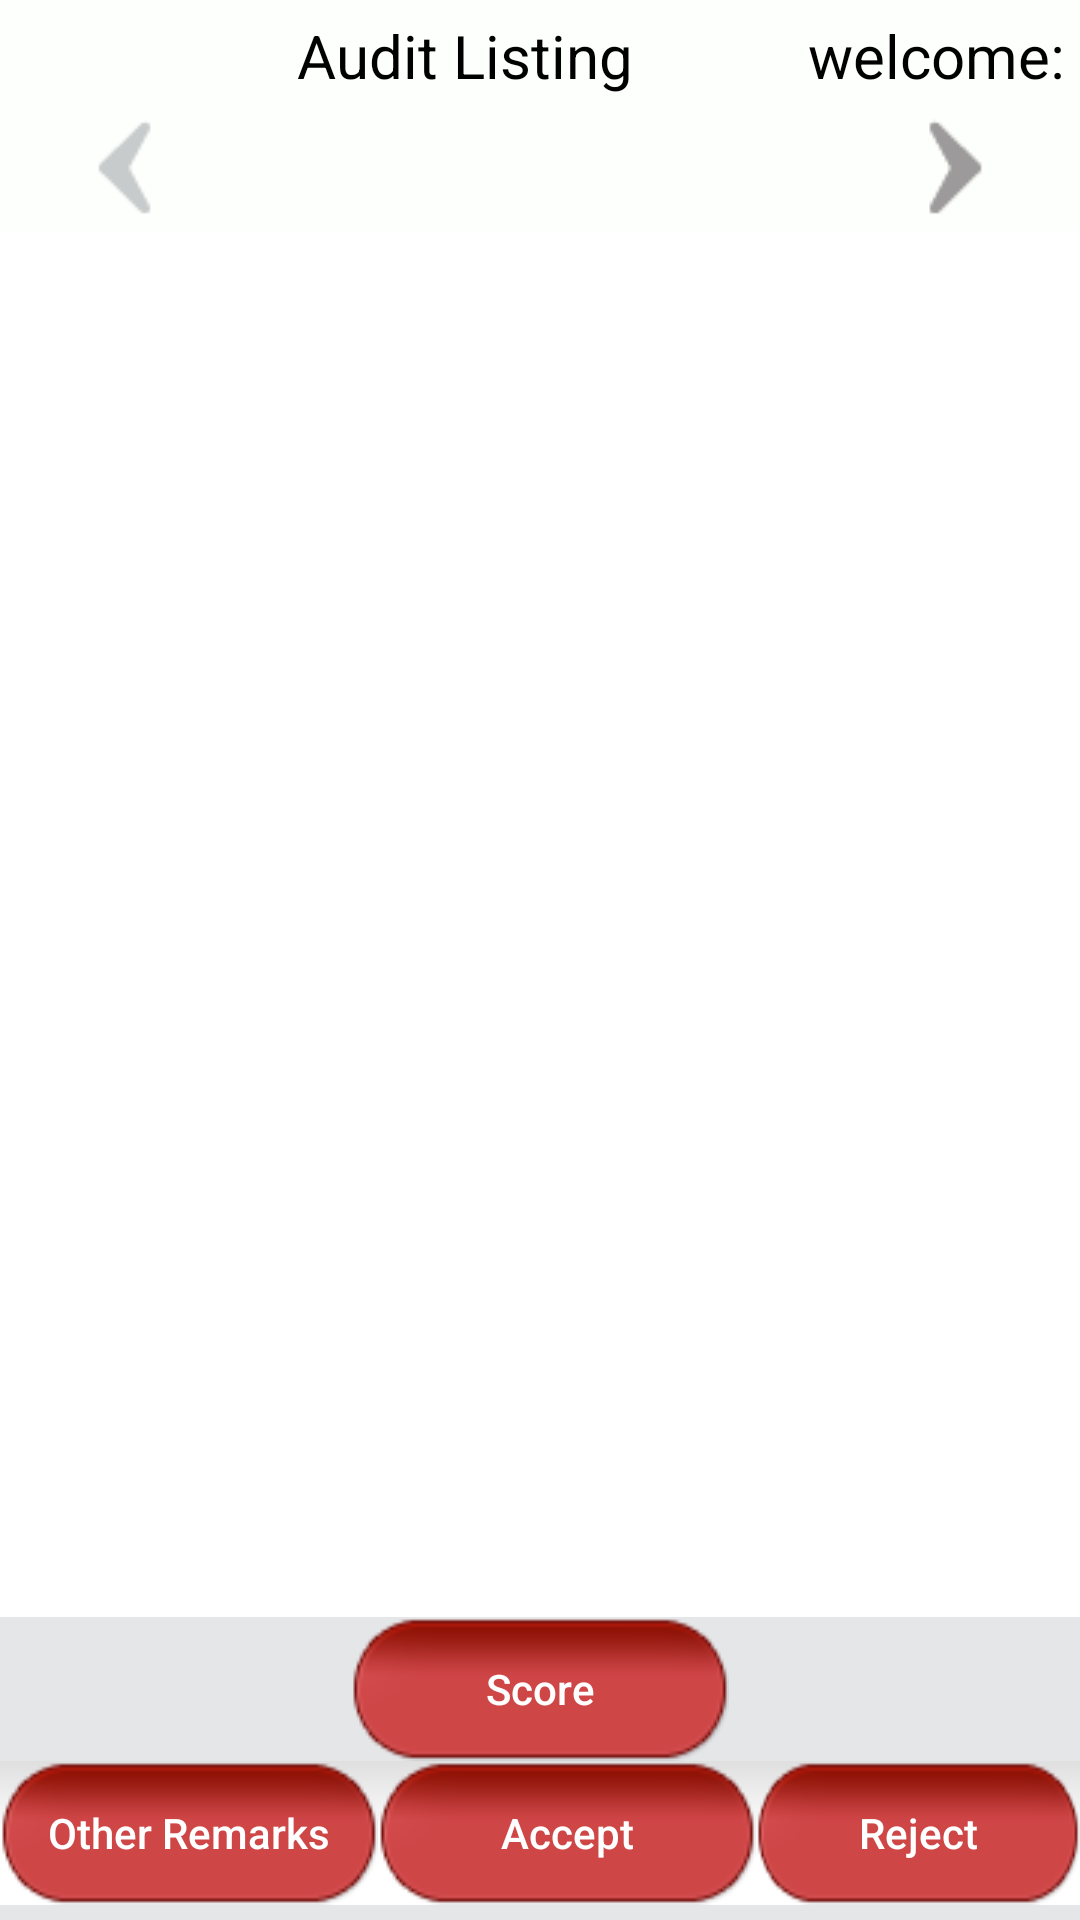

Layout XML and referenced resources for this Android screen:
<!-- AndroidManifest.xml: application theme AppTheme -->
<!-- res/layout/activity_submitted_auditors_section_list.xml -->
<?xml version="1.0" encoding="utf-8"?>
<LinearLayout xmlns:android="http://schemas.android.com/apk/res/android"
    android:layout_width="match_parent"
    android:layout_height="match_parent"
    android:background="#fff"
    android:orientation="vertical">

    <include
        android:id="@+id/layout_header"
        layout="@layout/header" />

    <LinearLayout
        android:layout_width="match_parent"
        android:layout_height="wrap_content"
        android:background="@color/sub_section_layout">

        <LinearLayout
            android:layout_width="match_parent"
            android:layout_height="@dimen/section_btn_height"
            android:orientation="horizontal">

            <ImageButton
                android:id="@+id/imageview_section_left"
                android:layout_width="wrap_content"
                android:layout_height="wrap_content"
                android:layout_gravity="center"
                android:layout_marginLeft="15dp"
                android:background="@drawable/arrow_big_left"
                android:padding="5dp" />

            <HorizontalScrollView
                android:id="@+id/horizontalScrollView_section"
                android:layout_width="match_parent"
                android:layout_height="wrap_content"
                android:layout_weight="1.5"
                android:scrollbars="none">

                <LinearLayout
                    android:id="@+id/linearlayout_header_btn_container"
                    android:layout_width="wrap_content"
                    android:layout_height="wrap_content"
                    android:orientation="horizontal">

                </LinearLayout>
            </HorizontalScrollView>


            <ImageButton
                android:id="@+id/imageview_section_right"
                android:layout_width="wrap_content"
                android:layout_height="wrap_content"
                android:layout_gravity="center"
                android:layout_marginRight="15dp"
                android:background="@drawable/arrow_big_right_visible"
                android:padding="5dp" />
        </LinearLayout>
    </LinearLayout>

    <RelativeLayout
        android:id="@+id/relative_subsection_title_container"
        android:layout_width="match_parent"
        android:layout_height="40dp"
        android:background="@color/sub_header"
        android:orientation="horizontal">

        <ImageButton
            android:id="@+id/imageview_subsection_left"
            android:layout_width="wrap_content"
            android:layout_height="wrap_content"
            android:layout_alignParentLeft="true"
            android:layout_marginLeft="30dp"
            android:background="@drawable/arrow_small_left" />

        <TextView
            android:id="@+id/textview_subsection_title"
            style="@style/textViewStyle"
            android:layout_width="wrap_content"
            android:layout_height="wrap_content"
            android:layout_centerInParent="true"
            android:textSize="15sp" />

        <ImageButton
            android:id="@+id/imageview_subsection_right"
            android:layout_width="wrap_content"
            android:layout_height="wrap_content"
            android:layout_alignParentRight="true"
            android:layout_marginRight="30dp"
            android:background="@drawable/arrow_small_right_visible" />
    </RelativeLayout>

    <LinearLayout
        android:id="@+id/linearlayout_question_container"
        android:layout_width="match_parent"
        android:layout_height="wrap_content"
        android:layout_weight=".5"
        android:orientation="vertical"></LinearLayout>

    

    <LinearLayout
        android:layout_width="match_parent"
        android:layout_height="wrap_content"
        android:background="#E5E6E8"
        android:orientation="vertical"
        android:paddingBottom="5dp">

        <RelativeLayout
            android:layout_width="match_parent"
            android:layout_height="wrap_content"
            android:layout_gravity="center"
            android:orientation="horizontal">

            <LinearLayout
                android:id="@+id/linearlayout_section_btn_container"
                android:layout_width="wrap_content"
                android:layout_height="wrap_content"
                android:layout_alignParentLeft="true"
                android:orientation="horizontal"
                android:padding="10dp"
                android:visibility="gone">

                <TextView
                    android:layout_width="wrap_content"
                    android:layout_height="wrap_content"
                    android:layout_gravity="center"
                    android:text="Please grade this section :"
                    android:textAllCaps="false"
                    android:textColor="#000"
                    android:textSize="10sp"
                    android:textStyle="bold" />

                <Button
                    android:id="@+id/button_pass"
                    android:layout_width="wrap_content"
                    android:layout_height="25dp"
                    android:layout_marginLeft="20dp"
                    android:layout_gravity="center"
                    android:background="@drawable/pass_btn_unselect_bg"
                    android:text="PASS"
                    android:textAllCaps="false"
                    android:textColor="#000"
                    android:textSize="10sp"
                    android:textStyle="bold" />

                <Button
                    android:id="@+id/button_fail"
                    android:layout_width="wrap_content"
                    android:layout_height="25dp"
                    android:layout_gravity="center"
                    android:background="@drawable/fail_btn_unselect_bg"
                    android:text="FAIL"
                    android:textAllCaps="false"
                    android:textColor="#000"
                    android:textSize="10sp" />

                <Button
                    android:id="@+id/button_na"
                    android:layout_width="wrap_content"
                    android:layout_height="25dp"
                    android:layout_gravity="center"
                    android:background="@drawable/na_btn_unselect_bg"
                    android:text="N.A..."
                    android:textAllCaps="false"
                    android:textColor="#000"
                    android:textSize="14sp"
                    android:textStyle="bold" />
            </LinearLayout>

            <Button
                android:id="@+id/button_score"
                android:layout_width="wrap_content"
                android:layout_height="wrap_content"
                android:layout_centerInParent="true"
                android:background="@drawable/btn_selector"
                android:padding="10dp"
                android:text="@string/score"
                android:textAllCaps="false"
                android:textColor="#fff"
                android:visibility="visible" />


        </RelativeLayout>

        <LinearLayout
            android:id="@+id/linearlayout_btn_container"
            android:layout_width="match_parent"
            android:layout_height="wrap_content"
            android:background="@drawable/adhoc_audit_bottom_bg"
            android:orientation="horizontal">


            <Button
                android:id="@+id/button_other_remarks"
                android:layout_width="wrap_content"
                android:layout_height="wrap_content"
                android:layout_marginLeft="@dimen/btn_margin"
                android:layout_marginRight="@dimen/btn_margin"
                android:background="@drawable/btn_selector"
                android:text="@string/other_remarks"
                android:textAllCaps="false"
                android:textColor="#fff" />

            <Button
                android:id="@+id/button_accept"
                android:layout_width="wrap_content"
                android:layout_height="wrap_content"
                android:layout_marginLeft="@dimen/btn_margin"
                android:layout_marginRight="@dimen/btn_margin"
                android:background="@drawable/btn_selector"
                android:text="@string/accept"
                android:textAllCaps="false"
                android:textColor="#fff" />

            <Button
                android:id="@+id/button_reject"
                android:layout_width="wrap_content"
                android:layout_height="wrap_content"
                android:layout_marginLeft="@dimen/btn_margin"
                android:layout_marginRight="@dimen/btn_margin"
                android:background="@drawable/btn_selector"
                android:text="@string/reject"
                android:textAllCaps="false"
                android:textColor="#fff" />

        </LinearLayout>
    </LinearLayout>
</LinearLayout>
<!-- res/layout/header.xml (included above) -->
<?xml version="1.0" encoding="utf-8"?>
<RelativeLayout xmlns:android="http://schemas.android.com/apk/res/android"
    android:layout_width="match_parent"
    android:layout_height="wrap_content"
    android:background="@color/sub_header">

    <TextView
        android:id="@+id/textview_date"
        android:layout_width="wrap_content"
        android:layout_height="wrap_content"
        android:layout_alignParentLeft="true"
        android:layout_centerVertical="true"
        android:padding="5dp"
        android:text="17/11/15"
        android:textColor="#000"
        android:textSize="@dimen/txt_sub_title"
        android:visibility="invisible" />

    <TextView
        android:id="@+id/textview_title"
        android:layout_width="wrap_content"
        android:layout_height="wrap_content"
        android:layout_centerInParent="true"
        android:paddingRight="50dp"

        android:text="Audit Listing"
        android:textColor="#000"
        android:textSize="@dimen/txt_sub_title" />

    <TextView
        android:id="@+id/textview_username"
        android:layout_width="wrap_content"
        android:layout_height="wrap_content"
        android:layout_alignParentRight="true"
        android:layout_gravity="right"
        android:padding="5dp"
        android:text="welcome:"
        android:textColor="#000"
        android:textSize="@dimen/txt_sub_title" />
</RelativeLayout>
<!-- resources referenced by this layout -->
<resources>
  <color name="sub_header">#FDFFFC</color>
  <color name="sub_section_layout">#FFE3DF</color>
  <dimen name="btn_margin">50dp</dimen>
  <dimen name="fragment_height">250dp</dimen>
  <dimen name="section_btn_height">60dp</dimen>
  <dimen name="txt_sub_title">20sp</dimen>
  <!-- drawable adhoc_audit_bottom_bg (drawable) -->
  <?xml version="1.0" encoding="utf-8"?>
  <shape xmlns:android="http://schemas.android.com/apk/res/android" android:shape="rectangle" >
      <corners
          android:radius="0dp"
          />
      <gradient
          android:angle="270"
          android:centerX="50%"
          android:centerColor="#FFFFFF"
          android:startColor="#DFDFE0"
          android:endColor="#FFFFFF"
          android:type="linear"
          />
      <padding
          android:left="0dp"
          android:top="0dp"
          android:right="0dp"
          android:bottom="0dp"
          />
      <size
          android:width="250dp"
          android:height="33dp"
          />
      <stroke
          android:width="0dp"
          android:color="#D1D1D1"
          />
  </shape>
  <!-- drawable btn_selector (drawable) -->
  <?xml version="1.0" encoding="utf-8"?>
  <selector xmlns:android="http://schemas.android.com/apk/res/android">
      <item android:drawable="@drawable/btn_pressed_icon"
          android:state_pressed="true" />
      <item android:drawable="@drawable/btn_unpress_icon" />
  </selector>
  <!-- drawable fail_btn_unselect_bg (drawable) -->
  <?xml version="1.0" encoding="utf-8"?>
  <shape xmlns:android="http://schemas.android.com/apk/res/android" android:shape="rectangle" >
      <corners
          android:radius="0dp"
          />
      <gradient
          android:angle="270"
          android:centerX="50%"
          android:centerColor="#FCA9A5"
          android:startColor="#FEB6B2"
          android:endColor="#D68D82"
          android:type="linear"
          />
      <padding
          android:left="0dp"
          android:top="0dp"
          android:right="0dp"
          android:bottom="0dp"
          />
  
      <stroke
          android:width="2dp"
          android:color="#9BB28E"
          />
  </shape>
  <!-- drawable na_btn_unselect_bg (drawable) -->
  <?xml version="1.0" encoding="utf-8"?>
  <shape xmlns:android="http://schemas.android.com/apk/res/android" android:shape="rectangle" >
      <corners
          android:radius="1dp"
          android:bottomLeftRadius="0dp"
          android:bottomRightRadius="5dp"
          android:topRightRadius="5dp"
          android:topLeftRadius="0dp"
          />
      <gradient
          android:angle="270"
          android:centerX="50%"
          android:centerColor="#FFAB32"
          android:startColor="#FFAB32"
          android:endColor="#FFAB32"
          android:type="linear"
          />
      <padding
          android:left="0dp"
          android:top="0dp"
          android:right="0dp"
          android:bottom="0dp"
          />
  
  
  </shape>
  <string name="accept">Accept</string>
  <string name="other_remarks">Other Remarks</string>
  <string name="reject">Reject</string>
  <string name="score">Score</string>
  <style name="textViewStyle" parent="Theme.AppCompat.Light">
          <item name="android:layout_width">wrap_content</item>
          <item name="android:layout_height">wrap_content</item>
          <item name="android:textSize">@dimen/txt_sub_title</item>
          <item name="android:textColor">#000</item>
          <item name="android:layout_gravity">center</item>
          <item name="android:padding">5dp</item>
          <item name="android:gravity">center</item>
      </style>
  <style name="AppTheme" parent="Theme.AppCompat.Light">
          
          <item name="colorPrimary">@color/colorPrimary</item>
          <item name="colorPrimaryDark">@color/colorPrimaryDark</item>
          <item name="colorAccent">@color/colorAccent</item>
      </style>
  <color name="colorPrimary">#E65D55</color>
  <color name="colorPrimaryDark">#E56359</color>
  <color name="colorAccent">#FF4081</color>
</resources>
